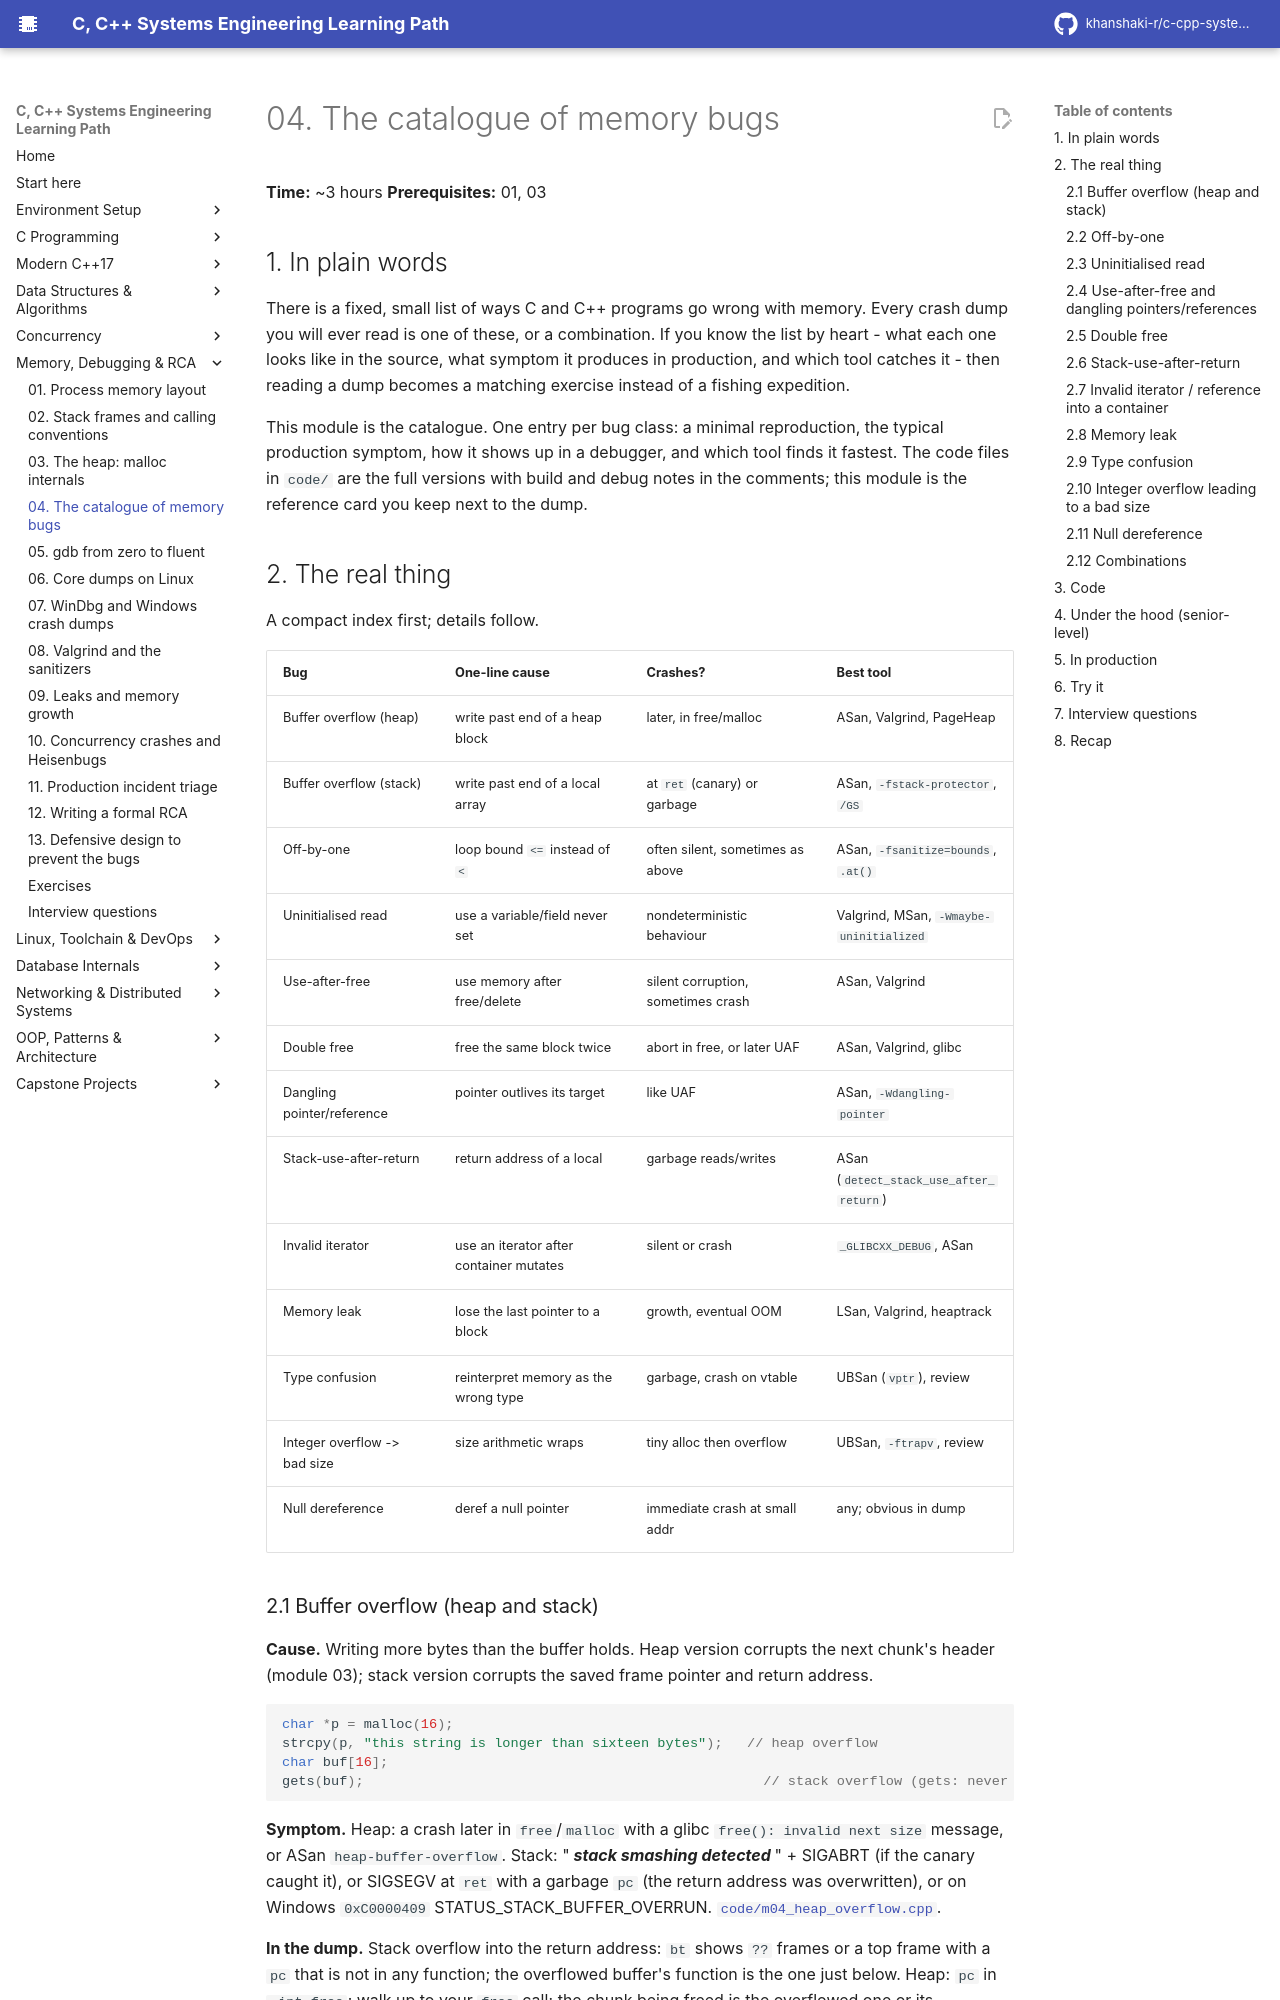

repository: khanshaki-r/c-cpp-systems-learning-path · page: 05_Memory_Debugging_RCA/04_the_catalogue_of_memory_bugs/index.html · generator: mkdocs

# 04. The catalogue of memory bugs

**Time:** ~3 hours   **Prerequisites:** 01, 03

## 1. In plain words

There is a fixed, small list of ways C and C++ programs go wrong with memory. Every crash dump
you will ever read is one of these, or a combination. If you know the list by heart - what each
one looks like in the source, what symptom it produces in production, and which tool catches it -
then reading a dump becomes a matching exercise instead of a fishing expedition.

This module is the catalogue. One entry per bug class: a minimal reproduction, the typical
production symptom, how it shows up in a debugger, and which tool finds it fastest. The code
files in `code/` are the full versions with build and debug notes in the comments; this module
is the reference card you keep next to the dump.

## 2. The real thing

A compact index first; details follow.

| Bug | One-line cause | Crashes? | Best tool |
|-----|----------------|----------|-----------|
| Buffer overflow (heap) | write past end of a heap block | later, in free/malloc | ASan, Valgrind, PageHeap |
| Buffer overflow (stack) | write past end of a local array | at `ret` (canary) or garbage | ASan, `-fstack-protector`, `/GS` |
| Off-by-one | loop bound `<=` instead of `<` | often silent, sometimes as above | ASan, `-fsanitize=bounds`, `.at()` |
| Uninitialised read | use a variable/field never set | nondeterministic behaviour | Valgrind, MSan, `-Wmaybe-uninitialized` |
| Use-after-free | use memory after free/delete | silent corruption, sometimes crash | ASan, Valgrind |
| Double free | free the same block twice | abort in free, or later UAF | ASan, Valgrind, glibc |
| Dangling pointer/reference | pointer outlives its target | like UAF | ASan, `-Wdangling-pointer` |
| Stack-use-after-return | return address of a local | garbage reads/writes | ASan (`detect_stack_use_after_return`) |
| Invalid iterator | use an iterator after container mutates | silent or crash | `_GLIBCXX_DEBUG`, ASan |
| Memory leak | lose the last pointer to a block | growth, eventual OOM | LSan, Valgrind, heaptrack |
| Type confusion | reinterpret memory as the wrong type | garbage, crash on vtable | UBSan (`vptr`), review |
| Integer overflow -> bad size | size arithmetic wraps | tiny alloc then overflow | UBSan, `-ftrapv`, review |
| Null dereference | deref a null pointer | immediate crash at small addr | any; obvious in dump |

### 2.1 Buffer overflow (heap and stack)

**Cause.** Writing more bytes than the buffer holds. Heap version corrupts the next chunk's
header (module 03); stack version corrupts the saved frame pointer and return address.

```c
char *p = malloc(16);
strcpy(p, "this string is longer than sixteen bytes");   // heap overflow
char buf[16];
gets(buf);                                                 // stack overflow (gets: never use)
```

**Symptom.** Heap: a crash later in `free`/`malloc` with a glibc `free(): invalid next size`
message, or ASan `heap-buffer-overflow`. Stack: "*** stack smashing detected ***" + SIGABRT (if
the canary caught it), or SIGSEGV at `ret` with a garbage `pc` (the return address was
overwritten), or on Windows `0xC0000409` STATUS_STACK_BUFFER_OVERRUN. `code/m04_heap_overflow.cpp`.

**In the dump.** Stack overflow into the return address: `bt` shows `??` frames or a top frame
with a `pc` that is not in any function; the overflowed buffer's function is the one just below.
Heap: `pc` in `_int_free`; walk up to your `free` call; the chunk being freed is the overflowed
one or its neighbour.
